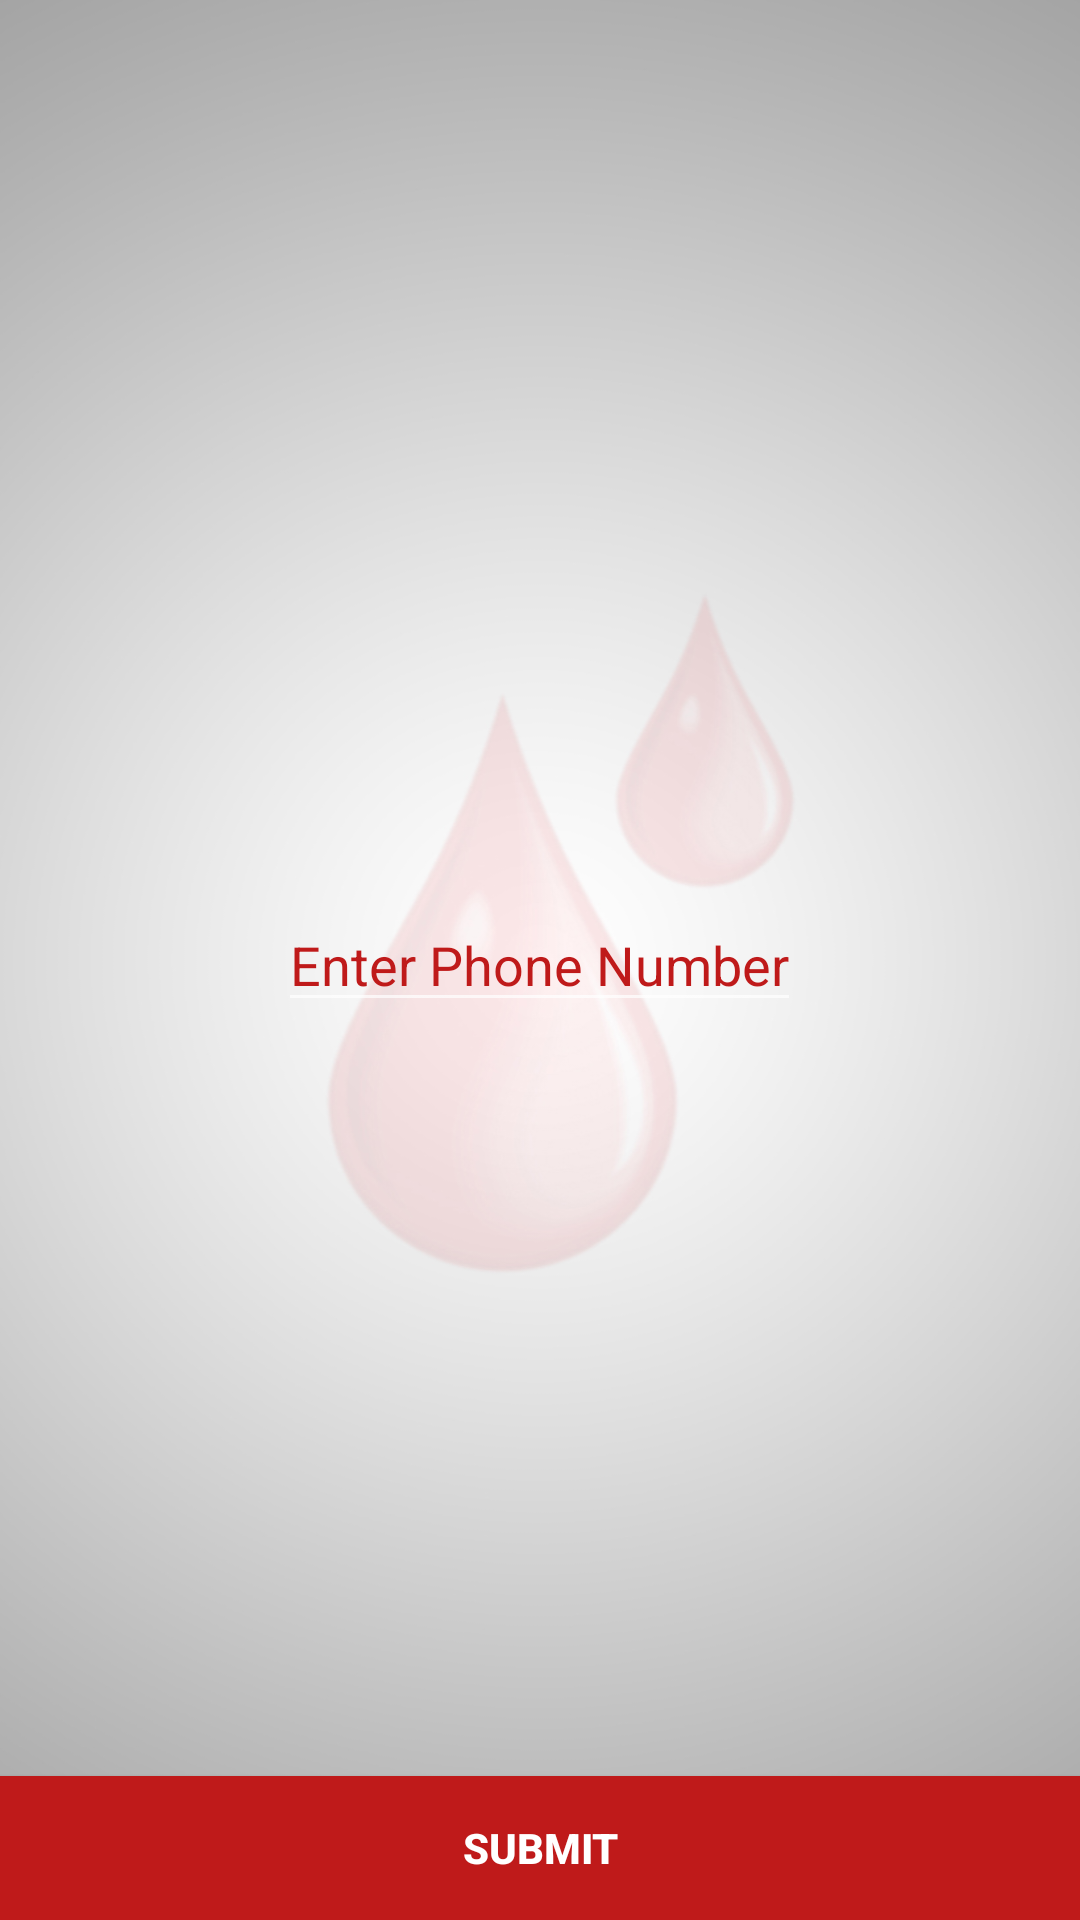

This screen was rendered from an Android layout file. Write that file and the resources it references.
<!-- AndroidManifest.xml: application theme AppTheme -->
<!-- res/layout/activity_sign_in.xml -->
<?xml version="1.0" encoding="utf-8"?>
    <RelativeLayout xmlns:android="http://schemas.android.com/apk/res/android"
        xmlns:tools="http://schemas.android.com/tools"
        android:id="@+id/activity_tips_for_donors_actvity"
        android:layout_width="match_parent"
        android:layout_height="match_parent"
        tools:context="ranglerz.com.donatelife.SignIn"
        android:background="@drawable/backgroud_registration">

    <EditText
        android:layout_width="wrap_content"
        android:layout_height="wrap_content"
        android:id="@+id/m_ed_enter_mobil"
        android:hint="Enter Phone Number"
        android:inputType="phone"
        android:layout_centerInParent="true"
        android:visibility="visible"
        android:textColorHint="@color/colorRed"
        android:textColor="@color/colorRed"/>

    <EditText
        android:layout_width="wrap_content"
        android:layout_height="wrap_content"
        android:id="@+id/m_ed_password"
        android:hint="Enter New Password"
        android:textColorHint="@color/colorRed"
        android:textColor="@color/colorRed"
        android:layout_above="@+id/m_ed_password_again"
        android:layout_centerHorizontal="true"
        android:visibility="gone" />


    <EditText
        android:layout_width="wrap_content"
        android:layout_height="wrap_content"
        android:id="@+id/m_ed_password_again"
        android:layout_centerInParent="true"
        android:layout_centerHorizontal="true"
        android:layout_centerVertical="true"
        android:hint="Enter Password Again"
        android:textColorHint="@color/colorRed"
        android:textColor="@color/colorRed"
        android:visibility="gone"/>
    <Button
        android:layout_width="match_parent"
        android:layout_height="wrap_content"
        android:id="@+id/m_bt_sumbmit"
        android:text="Submit"
        android:textStyle="bold"
        android:background="@color/colorRed"
        android:textColor="@color/colorWhite"
        android:layout_alignParentBottom="true"
        android:layout_centerHorizontal="true"
        />
    <Button
        android:layout_width="match_parent"
        android:layout_height="wrap_content"
        android:id="@+id/m_bt_createPassword"
        android:visibility="gone"
        android:text="Save Password"
        android:textStyle="bold"
        android:background="@color/colorRed"
        android:textColor="@color/colorWhite"
        android:layout_alignParentBottom="true"
        android:layout_centerHorizontal="true"
        />
    <ProgressBar
        android:id="@+id/progressBar"
        style="?android:attr/progressBarStyleLarge"
        android:layout_width="wrap_content"
        android:layout_height="wrap_content"
        android:layout_centerHorizontal="true"
        android:layout_centerVertical="true"
        android:visibility="gone"
        android:indeterminateDrawable="@drawable/progress" >
    </ProgressBar>

</RelativeLayout>
<!-- resources referenced by this layout -->
<resources>
  <color name="colorRed">#bf1a1a</color>
  <color name="colorWhite">#ffff</color>
  <!-- drawable backgroud_registration: jpg bitmap (drawable, 221190 bytes) -->
  <!-- drawable progress (drawable) -->
  <?xml version="1.0" encoding="utf-8"?>
  <rotate xmlns:android="http://schemas.android.com/apk/res/android"
      android:fromDegrees="0"
      android:pivotX="50%"
      android:pivotY="50%"
      android:duration="1"
      android:toDegrees="360" >
  
      <shape
          android:innerRadiusRatio="3"
          android:shape="ring"
          android:thicknessRatio="8"
          android:useLevel="false" >
          <size
              android:height="48dip"
              android:width="48dip" />
  
          <gradient
              android:centerColor="@color/colorRed"
              android:centerY="0.50"
              android:endColor="@color/colorAccent"
              android:startColor="@color/colorRed"
              android:type="sweep"
              android:useLevel="false" />
      </shape>
  
  </rotate>
  <style name="AppTheme" parent="Theme.AppCompat">
          
          <item name="colorPrimary">@color/colorPrimary</item>
          <item name="colorPrimaryDark">@color/colorPrimaryDark</item>
          <item name="colorAccent">@color/colorAccent</item>
  
  
      </style>
  <color name="colorAccent">#FF4081</color>
  <color name="colorPrimary">#3F51B5</color>
  <color name="colorPrimaryDark">#303F9F</color>
</resources>
